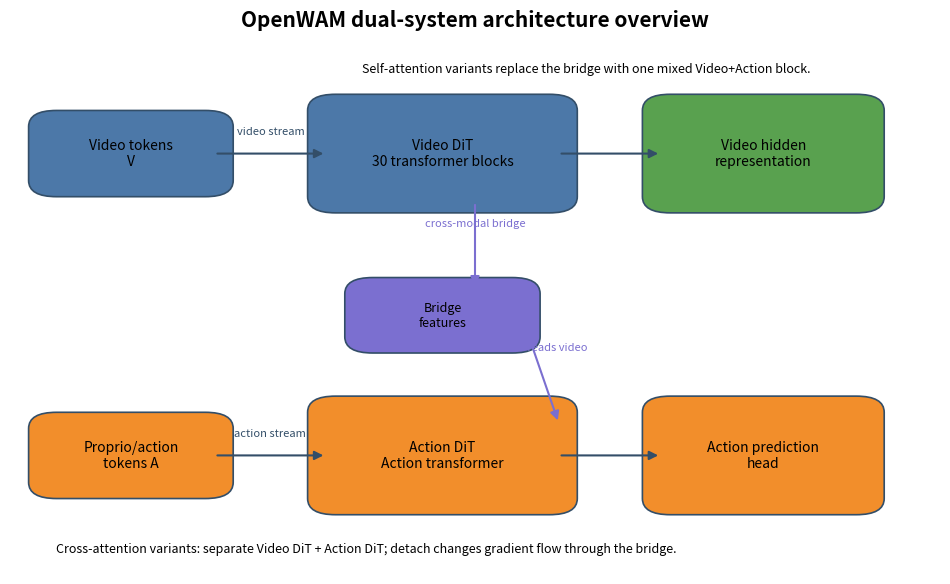
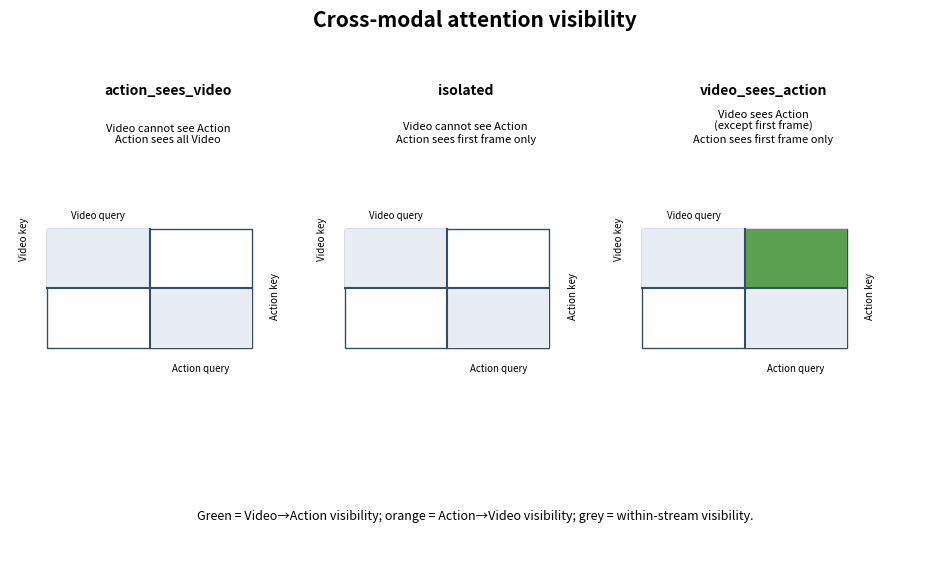

These charts were generated, in order, by the following Python code:
#!/usr/bin/env python3
"""Draw conceptual architecture and cross-modal attention-mask diagrams."""
from pathlib import Path
import matplotlib.pyplot as plt
from matplotlib.patches import FancyBboxPatch, FancyArrowPatch, Rectangle
from matplotlib.backends.backend_pdf import PdfPages

OUT=Path('artifacts/architecture'); OUT.mkdir(parents=True,exist_ok=True)
BLUE='#4c78a8'; ORANGE='#f28e2b'; GREEN='#59a14f'; PURPLE='#7b6fd0'; RED='#e15759'; GREY='#e8edf3'
def box(ax,x,y,w,h,text,color,fs=10):
 ax.add_patch(FancyBboxPatch((x,y),w,h,boxstyle='round,pad=.02,rounding_size=.03',fc=color,ec='#334e68',lw=1.2))
 ax.text(x+w/2,y+h/2,text,ha='center',va='center',fontsize=fs,wrap=True)
def arrow(ax,x1,y1,x2,y2,text='',color='#334e68',style='-|>'):
 ax.add_patch(FancyArrowPatch((x1,y1),(x2,y2),arrowstyle=style,mutation_scale=13,lw=1.5,color=color))
 if text: ax.text((x1+x2)/2,(y1+y2)/2+.04,text,ha='center',va='center',fontsize=8,color=color)
def architecture(ax):
 ax.axis('off'); ax.set_xlim(0,1); ax.set_ylim(0,1); ax.set_title('OpenWAM dual-system architecture overview',weight='bold',fontsize=15)
 box(ax,.04,.72,.18,.12,'Video tokens\nV',BLUE); box(ax,.04,.16,.18,.12,'Proprio/action\ntokens A',ORANGE)
 box(ax,.34,.69,.25,.18,'Video DiT\n30 transformer blocks',BLUE); box(ax,.34,.13,.25,.18,'Action DiT\nAction transformer',ORANGE)
 box(ax,.70,.69,.22,.18,'Video hidden\nrepresentation',GREEN); box(ax,.70,.13,.22,.18,'Action prediction\nhead',ORANGE)
 arrow(ax,.22,.78,.34,.78,'video stream'); arrow(ax,.22,.22,.34,.22,'action stream'); arrow(ax,.59,.78,.70,.78)
 arrow(ax,.59,.22,.70,.22)
 box(ax,.38,.43,.17,.10,'Bridge\nfeatures',PURPLE,9); arrow(ax,.50,.69,.50,.53,'cross-modal bridge',PURPLE); arrow(ax,.55,.48,.59,.28,'action reads video',PURPLE)
 ax.text(.05,.04,'Cross-attention variants: separate Video DiT + Action DiT; detach changes gradient flow through the bridge.',fontsize=9)
 ax.text(.62,.93,'Self-attention variants replace the bridge with one mixed Video+Action block.',fontsize=9,ha='center')
def masks(ax):
 ax.axis('off'); ax.set_xlim(0,1); ax.set_ylim(0,1); ax.set_title('Cross-modal attention visibility',weight='bold',fontsize=15)
 modes=[('action_sees_video','Video cannot see Action\nAction sees all Video',[(1,0),(0,1)]),('isolated','Video cannot see Action\nAction sees first frame only',[(1,0),(0,.35)]),('video_sees_action','Video sees Action\n(except first frame)\nAction sees first frame only',[(.7,1),(0,.35)])]
 for i,(name,desc,vals) in enumerate(modes):
  x=.04+i*.32; ax.text(x+.13,.89,name,ha='center',weight='bold',fontsize=10); ax.text(x+.13,.80,desc,ha='center',fontsize=8)
  y=.42; s=.22; ax.add_patch(Rectangle((x,y),s,s,fc='white',ec='#334e68')); ax.plot([x+s/2,x+s/2],[y,y+s],color='#334e68'); ax.plot([x,x+s],[y+s/2,y+s/2],color='#334e68')
  # top-left V->V and bottom-right A->A always visible
  ax.add_patch(Rectangle((x,y+s/2),s/2,s/2,fc=GREY,ec='none')); ax.add_patch(Rectangle((x+s/2,y),s/2,s/2,fc=GREY,ec='none'))
  if vals[0][1]: ax.add_patch(Rectangle((x+s/2,y+s/2),s/2,s/2,fc=GREEN,ec='none',alpha=vals[0][1]))
  if vals[1][0]: ax.add_patch(Rectangle((x,y),s/2,s/2,fc=ORANGE,ec='none',alpha=vals[1][0]))
  ax.text(x+s/4,y+s+.02,'Video query',ha='center',fontsize=7); ax.text(x+3*s/4,y-.045,'Action query',ha='center',fontsize=7); ax.text(x-.025,y+3*s/4,'Video key',rotation=90,ha='center',fontsize=7); ax.text(x+s+.025,y+s/4,'Action key',rotation=90,ha='center',fontsize=7)
 ax.text(.5,.10,'Green = Video→Action visibility; orange = Action→Video visibility; grey = within-stream visibility.',ha='center',fontsize=9)
def main():
 fig1=plt.figure(figsize=(12,7)); architecture(fig1.add_subplot(111)); fig1.savefig(OUT/'openwam_architecture_overview.png',dpi=300,bbox_inches='tight');
 fig2=plt.figure(figsize=(12,7)); masks(fig2.add_subplot(111)); fig2.savefig(OUT/'openwam_attention_masks.png',dpi=300,bbox_inches='tight');
 with PdfPages(OUT/'openwam_architecture.pdf') as pdf: pdf.savefig(fig1,bbox_inches='tight'); pdf.savefig(fig2,bbox_inches='tight')
 plt.close('all')
if __name__=='__main__': main()
